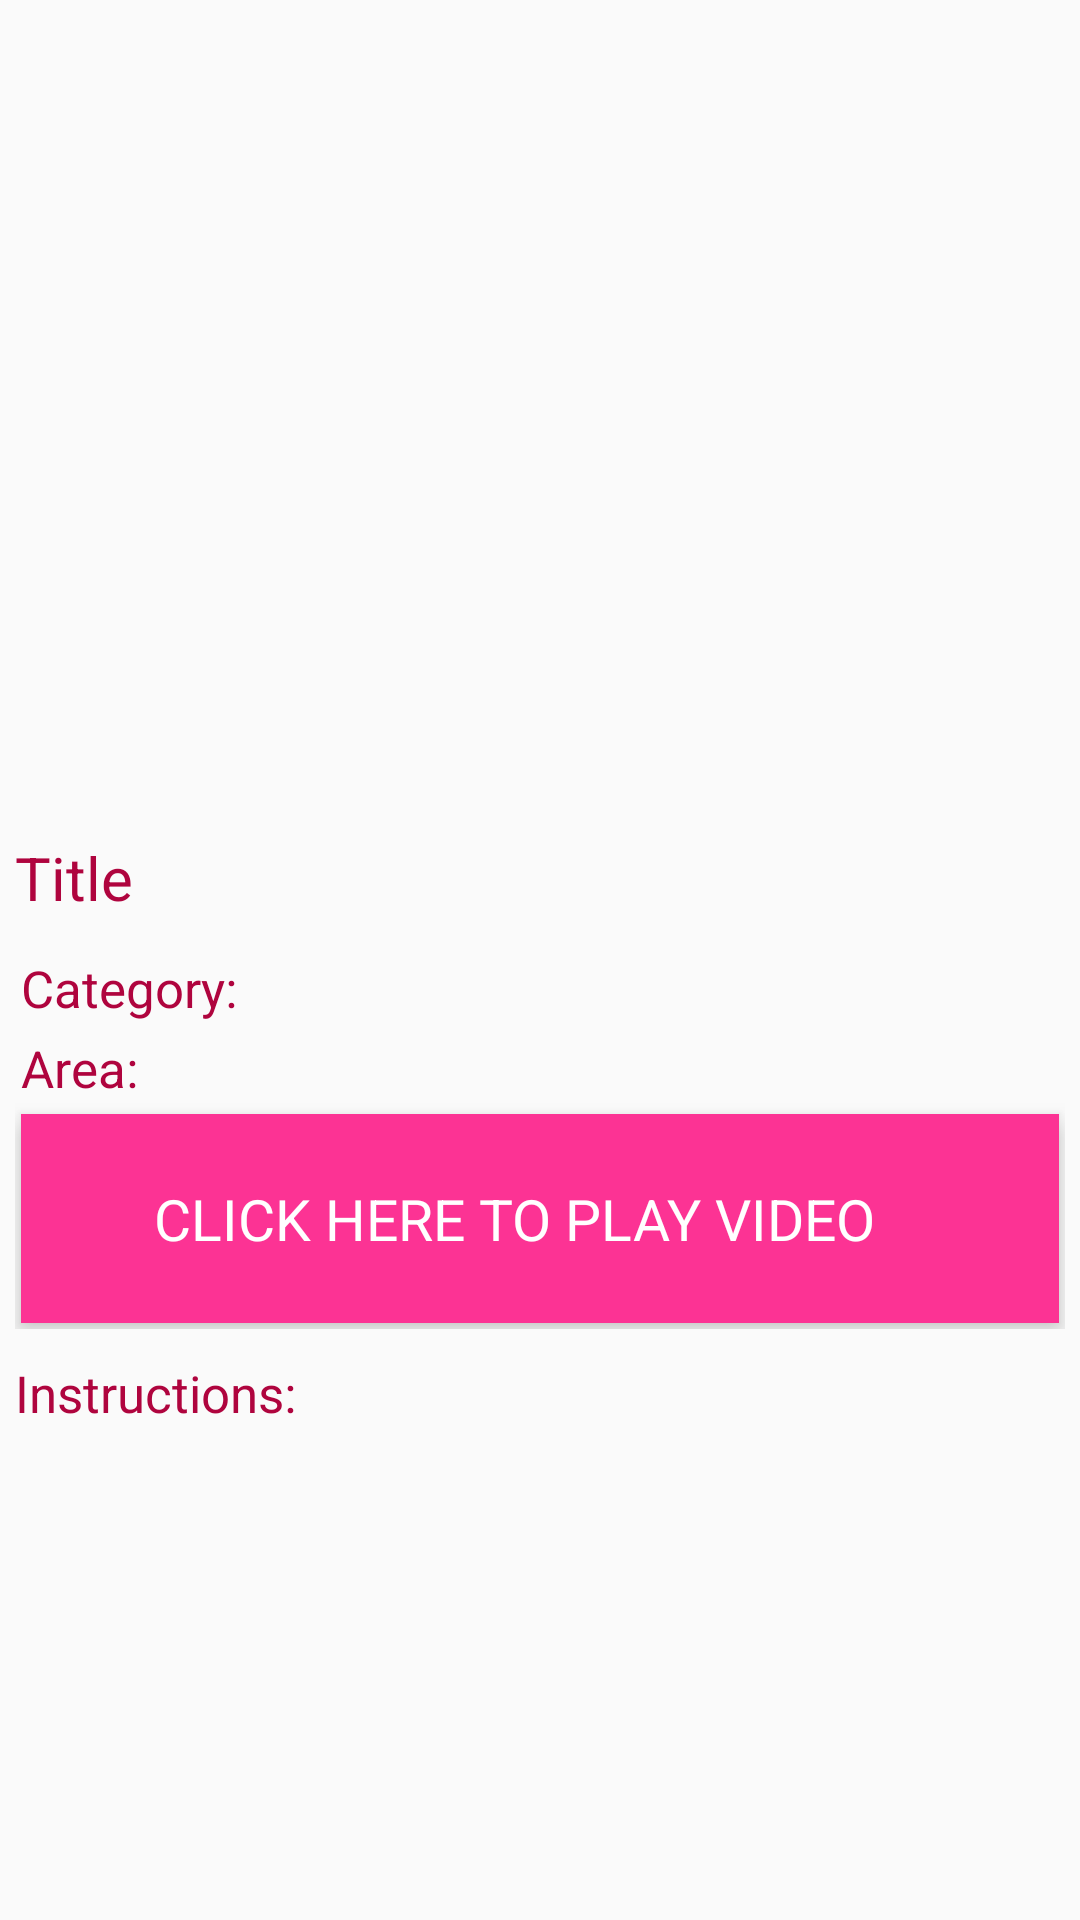

This screen was rendered from an Android layout file. Write that file and the resources it references.
<!-- AndroidManifest.xml: application theme AppTheme -->
<!-- res/layout/activity_second_food_details.xml -->
<?xml version="1.0" encoding="utf-8"?>
<ScrollView xmlns:android="http://schemas.android.com/apk/res/android"
    xmlns:tools="http://schemas.android.com/tools"
    android:layout_width="match_parent"
    android:layout_height="match_parent"
    android:orientation="vertical"
    android:id="@+id/id_second_layout_scrollview"
    tools:context="com.crazy.food.app.crazyfood.SecondFoodDetails">

    <LinearLayout
        android:layout_width="match_parent"
        android:layout_height="wrap_content"
        android:orientation="vertical">

        <include layout="@layout/image_constraint" />

        <TextView
            android:id="@+id/id_second_title"
            android:layout_width="match_parent"
            android:layout_height="wrap_content"
            android:layout_margin="@dimen/text_layout_argin"
            android:text="@string/title_display"
            android:textColor="@color/colorAccent"
            android:textSize="@dimen/text_main_titlle_size" />

        <include layout="@layout/second_detail_specific" />

        <TextView
            android:layout_width="wrap_content"
            android:layout_height="wrap_content"
            android:layout_margin="@dimen/textmarginsecond"
            android:text="@string/instructions_display"
            android:textColor="@color/colorAccent"
            android:textSize="@dimen/text_ins_title_size" />

        <TextView
            android:id="@+id/id_second_instructions"
            android:layout_width="match_parent"
            android:layout_height="wrap_content"
            android:layout_margin="@dimen/layoutmargin"
            android:paddingStart="@dimen/paddingleftinstructions"
            android:textColor="@color/color_black"
            android:textSize="@dimen/text_instruction_size"
            tools:ignore="RtlCompat,RtlSymmetry" />
    </LinearLayout>

</ScrollView>
<!-- res/layout/image_constraint.xml (included above) -->
<?xml version="1.0" encoding="utf-8"?>
<android.support.constraint.ConstraintLayout xmlns:android="http://schemas.android.com/apk/res/android"
    xmlns:app="http://schemas.android.com/apk/res-auto"
    xmlns:tools="http://schemas.android.com/tools"
    android:layout_width="match_parent"
    android:layout_height="@dimen/constraintlayoutheight"
    android:layout_margin="@dimen/constrantmargin">

    <ImageView
        android:id="@+id/second_backgraph"
        android:layout_width="match_parent"
        android:layout_height="@dimen/imageview_height"
        android:layout_margin="@dimen/marginlayoutimagesecond"
        android:scaleType="fitXY"
        android:src="@mipmap/ic_launcher_round"
        android:contentDescription="@string/welcome_image" />

    <ImageView
        android:id="@+id/second_fav_img"
        android:layout_width="wrap_content"
        android:layout_height="@dimen/favimage_height"
        android:layout_marginBottom="@dimen/favimagemarginbotom"
        android:layout_marginEnd="@dimen/favimagemargin"
        android:layout_marginStart="@dimen/favimagemargin"
        android:layout_marginTop="@dimen/favimagemarginbotom"
        android:background="@drawable/design"
        android:clickable="true"
        android:src="@mipmap/favimage"
        android:onClick="addFavListImg"
        app:layout_constraintBottom_toBottomOf="parent"
        app:layout_constraintEnd_toEndOf="parent"
        app:layout_constraintHorizontal_bias="0.928"
        app:layout_constraintStart_toStartOf="parent"
        app:layout_constraintTop_toTopOf="parent"
        app:layout_constraintVertical_bias="1.0"
        tools:ignore="MissingConstraints"
        android:contentDescription="@string/fav"
        android:focusable="true" />

</android.support.constraint.ConstraintLayout>
<!-- res/layout/second_detail_specific.xml (included above) -->
<?xml version="1.0" encoding="utf-8"?>
<LinearLayout xmlns:android="http://schemas.android.com/apk/res/android"
    xmlns:tools="http://schemas.android.com/tools"
    android:layout_width="match_parent"
    android:layout_height="wrap_content"
    android:layout_margin="@dimen/margin_layout"
    android:orientation="vertical">

    <LinearLayout
        android:layout_width="match_parent"
        android:layout_height="wrap_content"
        android:orientation="horizontal">

        <TextView
            android:layout_width="wrap_content"
            android:layout_height="wrap_content"
            android:layout_margin="@dimen/margintextcategory"
            android:text="@string/category"
            android:textColor="@color/colorAccent"
            android:textSize="@dimen/text_ins_title_size" />

        <TextView
            android:id="@+id/id_second_category"
            android:layout_width="match_parent"
            android:layout_height="wrap_content"
            android:layout_margin="@dimen/margintextcategory"
            android:paddingStart="@dimen/margin_layout"
            android:textColor="@color/color_black"
            android:textSize="@dimen/text_instruction_size"
            tools:ignore="RtlCompat,RtlSymmetry" />
    </LinearLayout>

    <LinearLayout
        android:layout_width="match_parent"
        android:layout_height="wrap_content"
        android:orientation="horizontal">

        <TextView
            android:layout_width="wrap_content"
            android:layout_height="wrap_content"
            android:layout_margin="@dimen/margintextcategory"
            android:text="@string/area"
            android:textColor="@color/colorAccent"
            android:textSize="@dimen/text_ins_title_size" />

        <TextView
            android:id="@+id/id_second_area"
            android:layout_width="match_parent"
            android:layout_height="wrap_content"
            android:layout_margin="@dimen/margintextcategory"
            android:paddingStart="@dimen/margin_layout"
            android:textColor="@color/color_black"
            android:textSize="@dimen/text_instruction_size"
            tools:ignore="RtlCompat,RtlSymmetry"
            />
    </LinearLayout>

    <TextView
        android:id="@+id/id_second_tv_playvideo"
        android:layout_width="match_parent"
        android:layout_height="wrap_content"
        android:layout_margin="@dimen/constrantmargin"
        android:background="@color/color_almost_pink"
        android:elevation="@dimen/elevation_text_play_video"
        android:padding="@dimen/padding_text_video"
        android:paddingStart="@dimen/margin_layout"
        android:text="@string/click_here_to_play_video"
        android:textAlignment="center"
        android:textColor="@color/color_white"
        android:textSize="@dimen/text_play_veodo_display_size"
        tools:targetApi="lollipop"
        tools:ignore="RtlCompat,RtlSymmetry" />

</LinearLayout>
<!-- resources referenced by this layout -->
<resources>
  <color name="colorAccent">#af043e</color>
  <color name="color_almost_pink">#fc3394</color>
  <color name="color_black">#000</color>
  <color name="color_white">#ffffff</color>
  <dimen name="constraintlayoutheight">270dp</dimen>
  <dimen name="constrantmargin">2dp</dimen>
  <dimen name="elevation_text_play_video">5dp</dimen>
  <dimen name="favimage_height">37dp</dimen>
  <dimen name="favimagemargin">3dp</dimen>
  <dimen name="favimagemarginbotom">8dp</dimen>
  <dimen name="imageview_height">250dp</dimen>
  <dimen name="layoutmargin">3dp</dimen>
  <dimen name="margin_layout">5dp</dimen>
  <dimen name="marginlayoutimagesecond">2dp</dimen>
  <dimen name="margintextcategory">2dp</dimen>
  <dimen name="padding_text_video">22dp</dimen>
  <dimen name="paddingleftinstructions">5dp</dimen>
  <dimen name="text_ins_title_size">17sp</dimen>
  <dimen name="text_instruction_size">15sp</dimen>
  <dimen name="text_layout_argin">5dp</dimen>
  <dimen name="text_main_titlle_size">20sp</dimen>
  <dimen name="text_play_veodo_display_size">19sp</dimen>
  <dimen name="textmarginsecond">5dp</dimen>
  <string name="area">Area:</string>
  <string name="category">Category:</string>
  <string name="click_here_to_play_video">CLICK HERE TO PLAY VIDEO</string>
  <string name="fav">favourites</string>
  <string name="instructions_display">Instructions:</string>
  <string name="title_display">Title</string>
  <string name="welcome_image">Welcome Image</string>
  <style name="AppTheme" parent="Theme.AppCompat.Light.NoActionBar">
          
          <item name="colorPrimary">@color/colorPrimary</item>
          <item name="colorPrimaryDark">@color/colorPrimaryDark</item>
          <item name="colorAccent">@color/colorAccent</item>
          <item name="windowActionBar">false</item>
          <item name="windowNoTitle">true</item>
      </style>
  <color name="colorPrimary">#ef068e</color>
  <color name="colorPrimaryDark">#dc0775</color>
</resources>
